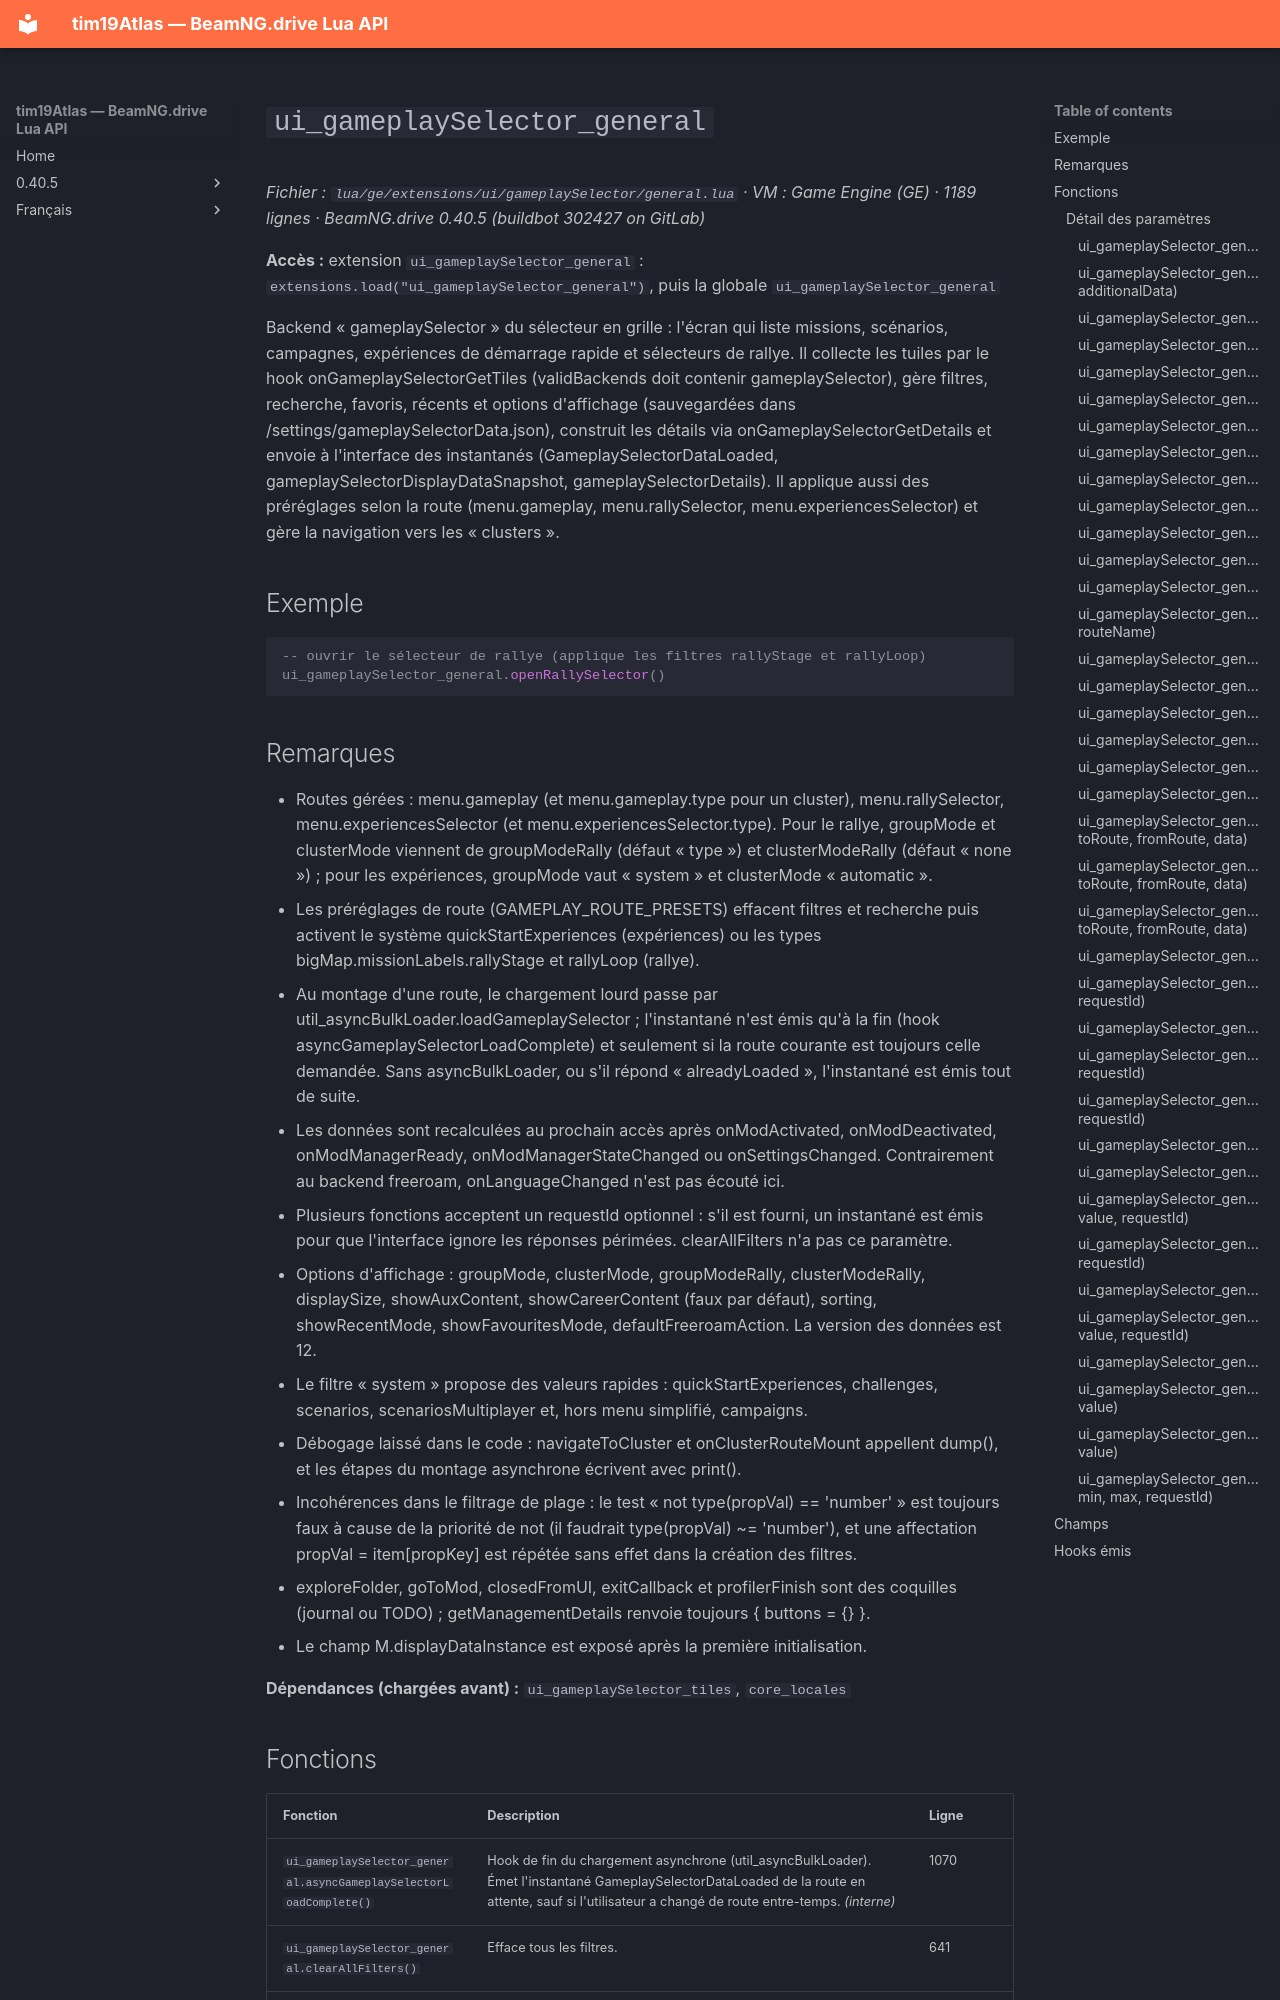

repository: Tim0219800/beamng-lua-atlas · page: fr/0.40.5/ge/extensions/ui/gameplaySelector/general.html · generator: mkdocs

# `ui_gameplaySelector_general`

*Fichier : `lua/ge/extensions/ui/gameplaySelector/general.lua` · VM : Game Engine (GE) · 1189 lignes · BeamNG.drive 0.40.5 (buildbot 302427 on GitLab)*

**Accès :** extension `ui_gameplaySelector_general` : `extensions.load("ui_gameplaySelector_general")`, puis la globale `ui_gameplaySelector_general`

Backend « gameplaySelector » du sélecteur en grille : l'écran qui liste missions, scénarios, campagnes, expériences de démarrage rapide et sélecteurs de rallye. Il collecte les tuiles par le hook onGameplaySelectorGetTiles (validBackends doit contenir gameplaySelector), gère filtres, recherche, favoris, récents et options d'affichage (sauvegardées dans /settings/gameplaySelectorData.json), construit les détails via onGameplaySelectorGetDetails et envoie à l'interface des instantanés (GameplaySelectorDataLoaded, gameplaySelectorDisplayDataSnapshot, gameplaySelectorDetails). Il applique aussi des préréglages selon la route (menu.gameplay, menu.rallySelector, menu.experiencesSelector) et gère la navigation vers les « clusters ».

## Exemple

```lua
-- ouvrir le sélecteur de rallye (applique les filtres rallyStage et rallyLoop)
ui_gameplaySelector_general.openRallySelector()
```
